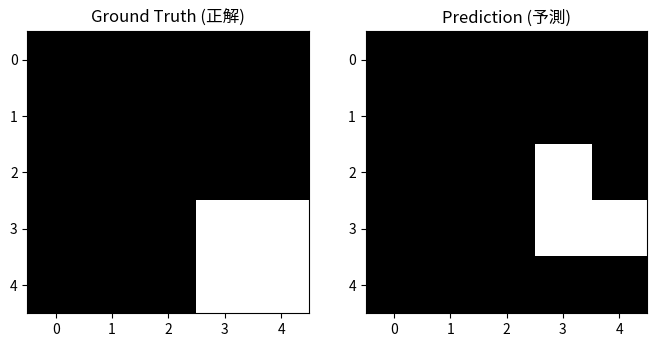

Here is the Python script that generated this plot:
import numpy as np
import matplotlib.pyplot as plt

# 1. 真实标签 (Ground Truth) を定義
# 5x5の画像で、右下に車(1)があるとします。残りは背景(0)です。
ground_truth = np.array([
    [0, 0, 0, 0, 0],
    [0, 0, 0, 0, 0],
    [0, 0, 0, 0, 0],
    [0, 0, 0, 1, 1],
    [0, 0, 0, 1, 1]
])

# 2. モデルの予測結果 (Prediction) を定義
# モデルは車の一部を見つけましたが、少しずれて予測してしまいました。
prediction = np.array([
    [0, 0, 0, 0, 0],
    [0, 0, 0, 0, 0],
    [0, 0, 0, 1, 0],
    [0, 0, 0, 1, 1],
    [0, 0, 0, 0, 0]
])

# 可視化関数 (Visualization)
def plot_masks(gt, pred):
    fig, (ax1, ax2) = plt.subplots(1, 2, figsize=(8, 4))
    ax1.imshow(gt, cmap='gray')
    ax1.set_title('Ground Truth (正解)')
    ax2.imshow(pred, cmap='gray')
    ax2.set_title('Prediction (予測)')
    plt.show()

plot_masks(ground_truth, prediction)

# すべてを背景(0)と予測するモデル
bad_prediction = np.zeros((5, 5))

# ----------------------------------------------------
# TODO 1: bad_prediction と ground_truth が一致しているピクセルの数を計算してください。
# ヒント: np.sum(A == B) を使います。
correct_pixels = np.sum(bad_prediction == ground_truth)

# TODO 2: Pixel Accuracy を計算して表示してください。（正解数 / 全ピクセル数）
total_pixels = ground_truth.size
pixel_accuracy = correct_pixels / total_pixels
# ----------------------------------------------------

print(f"Bad Model Pixel Accuracy: {pixel_accuracy * 100}%")
# 考察：車を全く検出できていないのに、精度が高く見えませんか？これがクラス不均衡の問題です。

# 対象クラス (車)
target_class = 1

# ----------------------------------------------------
# TODO 3: 最初の予測 (prediction) に対して、TP, FP, FN を計算してください。

# 真陽性 (True Positive): ground_truth と prediction が両方とも 1 のピクセル数
# ヒント: np.logical_and を使うか、ビット演算 `&` を使います。
TP = np.sum((ground_truth == target_class) & (prediction == target_class))

# 偽陽性 (False Positive): prediction が 1 なのに、ground_truth が 0 のピクセル数
FP = np.sum((ground_truth != target_class) & (prediction == target_class))

# 偽陰性 (False Negative): ground_truth が 1 なのに、prediction が 0 のピクセル数
FN = np.sum((ground_truth == target_class) & (prediction != target_class))

# TODO 4: IoU を計算してください。
iou = TP / (TP + FP + FN)
# ----------------------------------------------------

print(f"True Positives (TP): {TP}")
print(f"False Positives (FP): {FP}")
print(f"False Negatives (FN): {FN}")
print(f"IoU for Car Class: {iou:.4f}")
